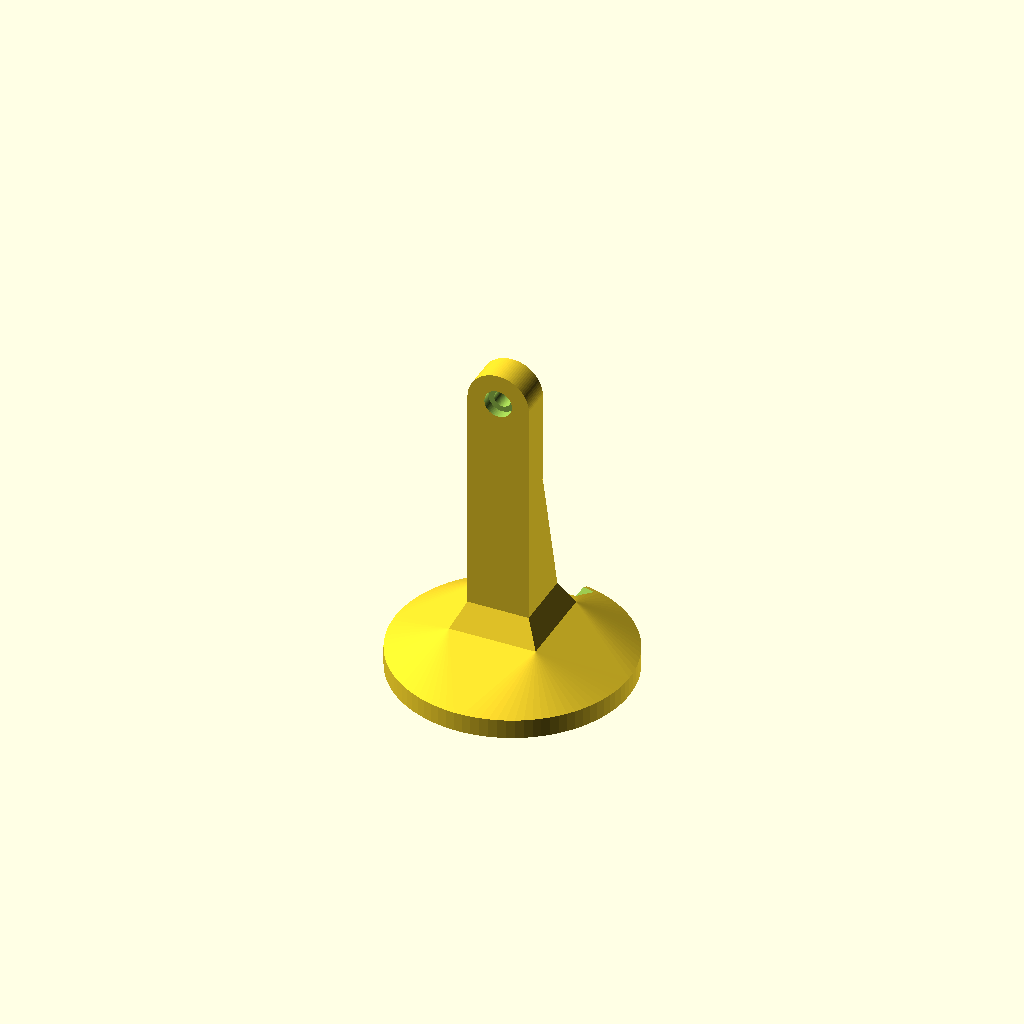
Cell 1 — every parameter at its default value.
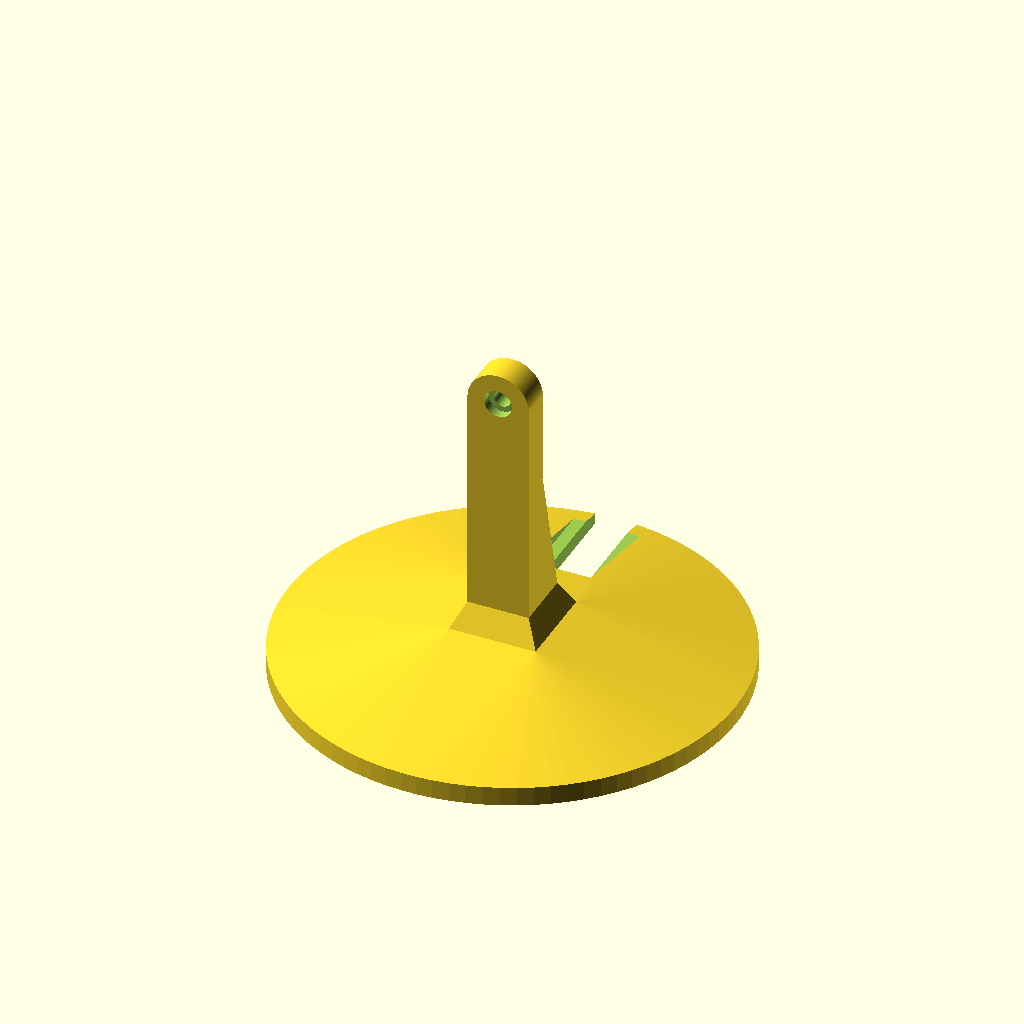
Cell 2 — sc_d set to 82, the other parameters unchanged.
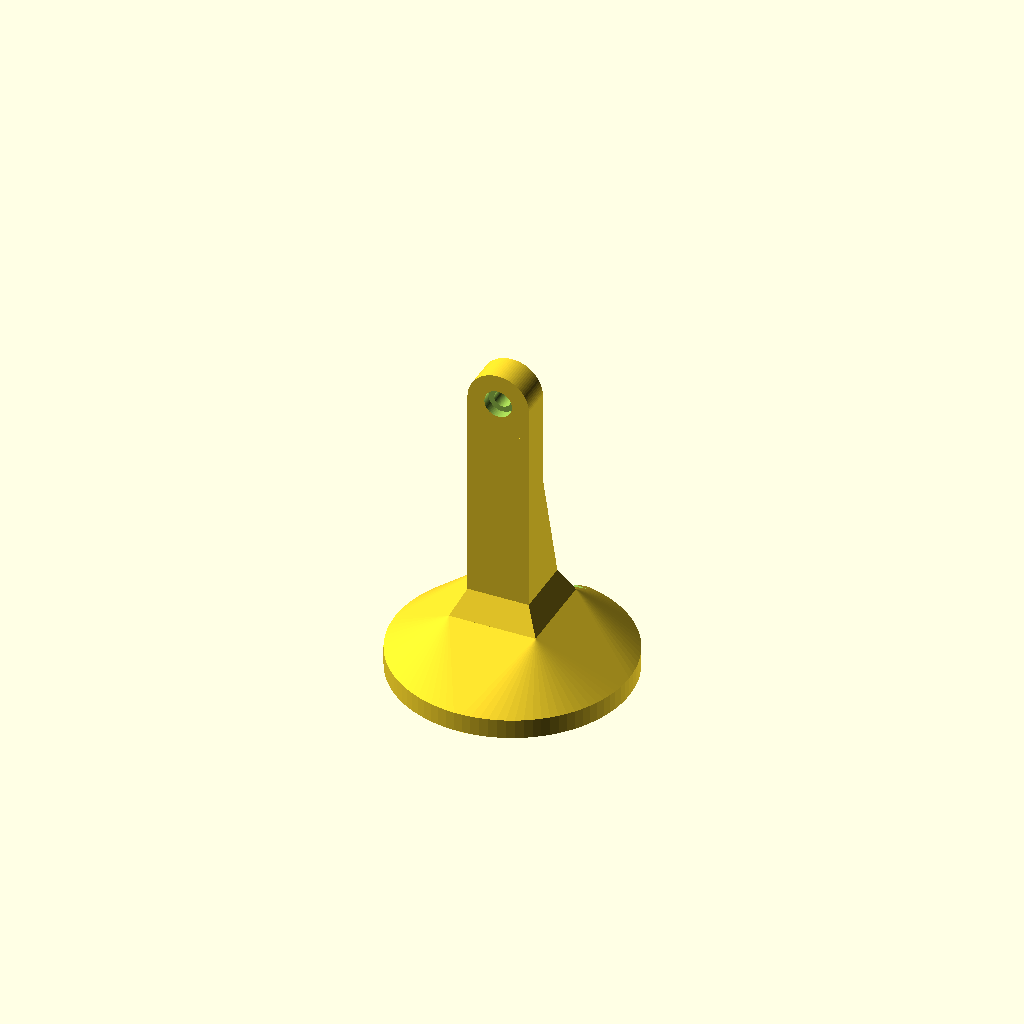
Cell 3: the same model with sci_t = 5.5.
One fixed orthographic camera (rotation 55°, 0°, 25°; colour scheme Cornfield) for every cell.
The OpenSCAD source (plate-holder/plate-holder.scad):
// general purpose parameters
eps = 0.01;
$fn = 90;
tol = 0.2;

////////////////////////////
// suction cup parameters //
////////////////////////////
// '-> sc_t - suction cup thickness
// '-> sc_d - suction cup diameter
// '-> sci_d - suction cup interface narrowed diameter
// '-> sci_t - suction cup interface narrowed thickness
// '-> sci_D - suction cup interface top part diameter
// '-> sci_T - suction cup interface top part thickness
// '-> sci_off - suction cup interace lock offset

// suction cup offset parameters
// '-> 20 mm suction cup
/*
sc_t = 1; // TODO measure
sc_d = 20;
sci_d = 3.6;
sci_t = 1.8;
sci_D = 7;
sci_T = 2+tol;
sci_off = 0.25;
*/

// '-> 30 mm suction cup parameters
/*
sc_t = 1; // TODO measure
sc_d = 30;
sci_d = 4.8;
sci_t = 2.5;
sci_D = 7.8;
sci_T = 1.8+tol;
sci_off = 0.25;
*/

// '-> 40 mm suction cup parameters
///*
sc_t = 1.5+tol; // TODO measure
sc_d = 41;
sci_d = 8;
sci_t = 2.75;
sci_D = 12.7;
sci_T = 3.75+tol;
sci_off = 0.5;
//*/

// plate holder consits of two part connected by bolt and nut
// '-> upper part has interface to the plate
//     '-> consits of used bolt and nuts
//     '-> and thickness of the middle component
// '-> middle part connects and reinforce both interfaces
//     '-> affected by used suction cup
//     '-> TODO identify them, not needed now  
// '-> lower part has interface to the suction cup
//     '-> all parameters needed are asociated with the suction cup interface

// plate parameters
// wall thickness
wt = 2;

// plate wall angle
a = 60;
// plate wall thickness
p_t = 5;
// plate hight
// '-> also point where joint is
p_h = 50+9;

// plate interface depth
pi_d = 10;
// plate interface width
pi_w = 10;

// joint parameters
// M3x10 choosen for first experiment
// '-> nd - nut diameter
// '-> nt - nut thickness
// '-> bd - bolt diameter
// '-> bhd - bolt head diameter
// '-> bht - bolt head thickness
// '-> btl - bolt thread length
// '-> bl - bolt (total) length including thread and head
nd = 6.2;
nt = 2.4;
bd = 3; // M3
bhd = 5.1;
bht = 1.8;
btl = 10; //x10
bl = btl+bht;

// joint dimensions
// '-> make is same as total lengt of the bolt
j_x = bl;
j_y = (bl-tol)/2;
j_z = j_x;

// plate interace parameters
// '-> pi_cd - plate interface cut depth
// '-> pi_ch - plate interface cut height
// '-> pi_x, pi_y, pi_z - plate interface dimensions
pi_cd = 10;
pi_ch = p_t; // same as the plate wall thickness
pi_x = j_x;
pi_y = j_x;
pi_z = pi_cd+5;

// connector parameters
// '-> connector diameter
c_d = j_x;

module suction_interface()
{
    _D = 2*wt + sci_D;
    _T = sc_t+sci_t+sci_T+wt;
    
    difference()
    {
        // main shell
        // '-> hull of lower cylinder and upper 
        hull()
        {
            // block to fit suction cup interface
            translate([-_D/2,-_D/2,0])
                cube([_D,_D,_T]);
            // cylinder TODO
            cylinder(d=sc_d+2*wt,h=sc_t+wt);
            
        }
        
        // cutting suction cup disc compartement
        translate([0,0,-eps])
            cylinder(d=sc_d,h=sc_t+eps);
        
        // adding hole into suction cup disc borderline
        translate([-sci_D/2,0,-eps])
            cube([sci_D,sc_d,sc_t]);

        // moving suction cup interface up
        translate([0,0,sc_t])
        {
            // cutting lower suction cup compartement
            // '-> hole for interace
            translate([0,0,-eps])
                cylinder(d=sci_d, h=sci_t+2*eps);
            
            // '-> entry hole
            _x = sci_d-2*sci_off;
            _y = sc_d;
            translate([-_x/2,0,-eps])
                    cube([_x,_y,sci_t+2*eps]);
            
            // '-> slide in lock
            hull()
            {
                // wider part
                translate([-_x/2-sci_off,sci_d/2+3*sci_off,-sc_t-eps])
                    cube([_x+2*sci_off,_y,sci_t+2*eps+sc_t]);
                // more narrow part
                translate([-_x/2,sci_d/2+sci_off,-eps])
                    cube([_x,_y,sci_t+2*eps]);
            }
            
            // cutting upper suction cup compartement
            // '-> hole for interace
            translate([0,0,sci_t])
                cylinder(d=sci_D, h=sci_T);
            
            // '-> hole
            _X = sci_D - 2* sci_off;
            _Y = _y;
            translate([-_X/2,0,sci_t])
                cube([_X,_Y,sci_T]);
            
            // '-> slide in lock
            translate([0,0,sci_t])
            hull()
            {
                // wider part
                translate([-_X/2-sci_off,sci_D/2+3*sci_off,0])
                    cube([_X+2*sci_off,_y,sci_T]);
                // more narrow part
                translate([-_X/2,sci_D/2+sci_off,0])
                    cube([_X,_y,sci_T]);
            }
        }
    }        
}


//suction_interface();

module joint_shape()
{
    // rounded connecting
    translate([0,0,j_x/2+tol])
        rotate([90,0,0])
            cylinder(d=j_x,h=j_y);
    // connecting part
    translate([-j_x/2,-j_y,0])
        cube([j_x,j_y,j_z/2+tol]);
    
    
}


module lower_joint()
{
    translate([0,-j_y-tol/2,0])
    rotate([0,0,180])
    difference()
    {
        // basic shape
        joint_shape();
        
        // translate into center
        translate([0,eps,j_z/2+tol])
        {
            // hole for the bolt
            rotate([90,0,0])
                cylinder(d=bd+tol,h=j_y+2*eps);
            
            // hole for the bolt head
            rotate([90,0,0])
                cylinder(d=bhd+tol,h=bht);
        }
        
    }
}

//lower_joint();

module upper_joint()
{   
    translate([0,j_y+tol/2,0])
    difference()
    {
        // basic shape
        joint_shape();
        
        // translate to the center
        translate([0,eps,j_z/2+tol])
        {
            // hole for the bolt
            rotate([90,0,0])
                cylinder(d=bd+tol,h=j_y+2*eps);
            
            // hole for nut
            rotate([90,0,0])
                cylinder(d=nd,h=nt+tol,$fn=6);
        }
    }
}


module plate_interface()
{
    difference()
    {
        // main cubic shape
        union()
        {
            // main cubic shape
            cube([pi_x, pi_y, pi_z-j_x/2]);
            
            // rounded are on the top
            translate([pi_x/2,pi_x,pi_z-pi_x/2])
                rotate([90,0,0])
                    cylinder(h=pi_y,d=pi_x);
            
            // connector to the joint
            translate([0,pi_y-j_y,0])
                cube([pi_x, j_y, pi_z]);
            
        }
        // cut for plate wall
        translate([(pi_x-pi_ch)/2,-eps,-eps])
            cube([pi_ch,pi_y+2*eps,pi_d+eps-pi_ch/2]);
            
        // rounded border for better reinforcement
        translate([pi_x/2,pi_y+eps,pi_d-pi_ch/2])
            rotate([90,0,0])
                cylinder(d=pi_ch,h=pi_y+2*eps);
        
        
    }
}

module upper_piece()
{
    // plate interface
    translate([-pi_x/2,-pi_x/2,-pi_z])
        plate_interface();
    
    // and upper joint
    translate([0,j_y+tol,0])
        rotate([0,0,180])
            upper_joint();
    
}

module connector()
{
    difference()
    {
        _h = p_h - sci_t - sci_T - wt - sc_t - j_y - tol;
        _D = sci_D + 2*wt;
        union()
        {
            // main connector body
            translate([-c_d/2,-c_d/2,0])
            {
                // connector to the joint
                cube([c_d,j_y,_h]);
                
                // reinforcement
                hull()
                {
                    // lower full cube
                    cube([c_d,c_d,_D-c_d]);           
                    
                    // connecting to the joint
                    cube([c_d,j_y,_h-c_d]);
                }
            }
            
            // connecting to the suction cup intergace
            hull()
            {
                // shape of the connector
                translate([0,0,_D-c_d])
                {
                    translate([-c_d/2,-c_d/2,0])
                        cube([c_d,c_d,eps]);
                }
                // shape of the suction interface
                translate([-_D/2,-_D/2,-eps])
                    cube([_D,_D,eps]);
            }
            
            // adding upper joint
            /*
            translate([0,0,_h])
                rotate([0,0,180])
                    lower_joint();
            */
            translate([0,0,_h])
                lower_joint();
         }
    }
    
}

module lower_piece()
{
    suction_interface();
    translate([0,0,sci_t+sci_T+wt+sc_t])
        connector();
}

lower_piece();

//upper_piece();
Customizer parameters (derived from the source; name, type, default, range or options):
eps: number, default 0.01
tol: number, default 0.2
sc_d: number, default 41
sci_d: number, default 8
sci_t: number, default 2.75
sci_D: number, default 12.7
sci_off: number, default 0.5
wt: number, default 2
a: number, default 60
p_t: number, default 5
pi_d: number, default 10
pi_w: number, default 10
nd: number, default 6.2
nt: number, default 2.4
bd: number, default 3
bhd: number, default 5.1
bht: number, default 1.8
btl: number, default 10
pi_cd: number, default 10
